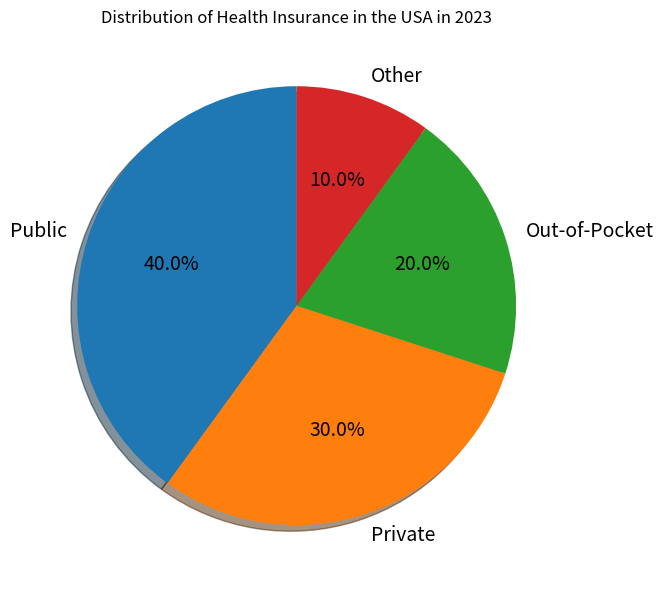

Recreate this plot in Python. (Note: this script raises an exception after producing the figure.)

import matplotlib.pyplot as plt
import numpy as np

plt.figure(figsize=(10, 6))

# data
health_insurance = ['Public', 'Private', 'Out-of-Pocket', 'Other']
percentage = [40, 30, 20, 10]

# plotting
plt.title('Distribution of Health Insurance in the USA in 2023')
plt.pie(percentage, labels=health_insurance, autopct='%1.1f%%',
        startangle=90, textprops={'fontsize': 14}, shadow=True)
plt.xticks(rotation=45)
plt.tight_layout()
plt.savefig('pie chart/png/160.png')

plt.clf()
